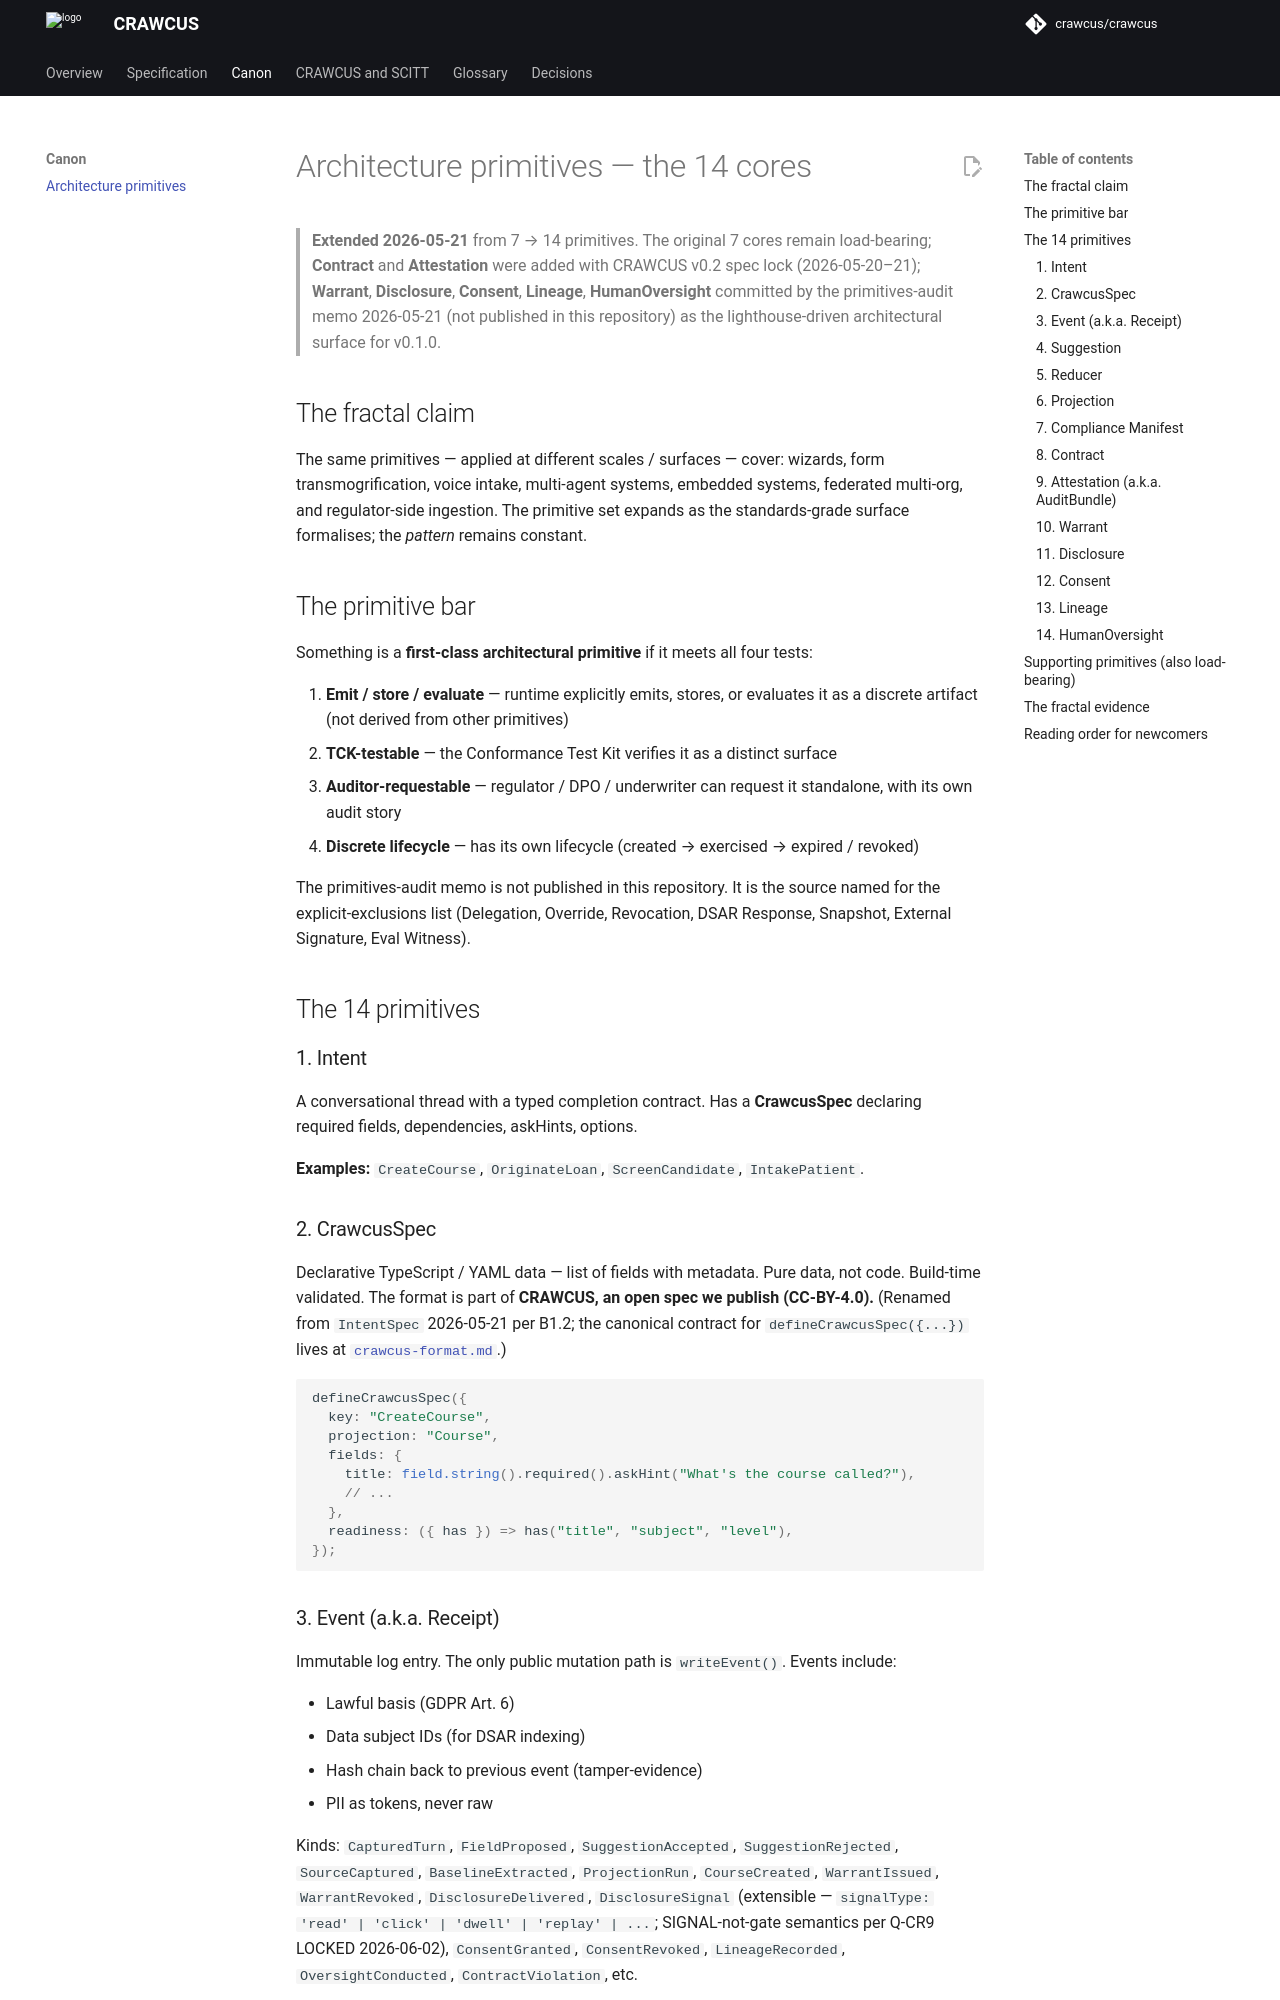

repository: crawcus/crawcus · page: canon/architecture-primitives/index.html · generator: mkdocs

<!--
SPDX-FileCopyrightText: 2026 Paul Wander + CRAWCUS contributors
SPDX-License-Identifier: CC-BY-4.0
-->

# Architecture primitives — the 14 cores

> **Extended 2026-05-21** from 7 → 14 primitives. The original 7 cores
> remain load-bearing; **Contract** and **Attestation** were added with
> CRAWCUS v0.2 spec lock (2026-05-20–21); **Warrant**, **Disclosure**,
> **Consent**, **Lineage**, **HumanOversight** committed by the
> primitives-audit memo 2026-05-21 (not published in this repository)
> as the lighthouse-driven architectural surface for v0.1.0.

## The fractal claim

The same primitives — applied at different scales / surfaces — cover: wizards, form transmogrification, voice intake, multi-agent systems, embedded systems, federated multi-org, and regulator-side ingestion. The primitive set expands as the standards-grade surface formalises; the *pattern* remains constant.

## The primitive bar

Something is a **first-class architectural primitive** if it meets all four tests:

1. **Emit / store / evaluate** — runtime explicitly emits, stores, or evaluates it as a discrete artifact (not derived from other primitives)
2. **TCK-testable** — the Conformance Test Kit verifies it as a distinct surface
3. **Auditor-requestable** — regulator / DPO / underwriter can request it standalone, with its own audit story
4. **Discrete lifecycle** — has its own lifecycle (created → exercised → expired / revoked)

The primitives-audit memo is not published in this repository. It is the source named for the explicit-exclusions list (Delegation, Override, Revocation, DSAR Response, Snapshot, External Signature, Eval Witness).

## The 14 primitives

### 1. Intent

A conversational thread with a typed completion contract. Has a **CrawcusSpec** declaring required fields, dependencies, askHints, options.

**Examples:** `CreateCourse`, `OriginateLoan`, `ScreenCandidate`, `IntakePatient`.

### 2. CrawcusSpec

Declarative TypeScript / YAML data — list of fields with metadata. Pure data, not code. Build-time validated. The format is part of **CRAWCUS, an open spec we publish (CC-BY-4.0).** (Renamed from `IntentSpec` 2026-05-21 per B1.2; the canonical contract for `defineCrawcusSpec({...})` lives at [`crawcus-format.md`](../spec/crawcus-format.md).)

```ts
defineCrawcusSpec({
  key: "CreateCourse",
  projection: "Course",
  fields: {
    title: field.string().required().askHint("What's the course called?"),
    // ...
  },
  readiness: ({ has }) => has("title", "subject", "level"),
});
```

### 3. Event (a.k.a. Receipt)

Immutable log entry. The only public mutation path is `writeEvent()`. Events include:

- Lawful basis (GDPR Art. 6)
- Data subject IDs (for DSAR indexing)
- Hash chain back to previous event (tamper-evidence)
- PII as tokens, never raw

Kinds: `CapturedTurn`, `FieldProposed`, `SuggestionAccepted`, `SuggestionRejected`, `SourceCaptured`, `BaselineExtracted`, `ProjectionRun`, `CourseCreated`, `WarrantIssued`, `WarrantRevoked`, `DisclosureDelivered`, `DisclosureSignal` (extensible — `signalType: 'read' | 'click' | 'dwell' | 'replay' | ...`; SIGNAL-not-gate semantics per Q-CR9 LOCKED 2026-06-02), `ConsentGranted`, `ConsentRevoked`, `LineageRecorded`, `OversightConducted`, `ContractViolation`, etc.

**Receipt** is the CRAWCUS-vocabulary alias for Event. They are the same primitive; the alias lands when the standards-facing API surfaces (TCK, audit-bundle render).
